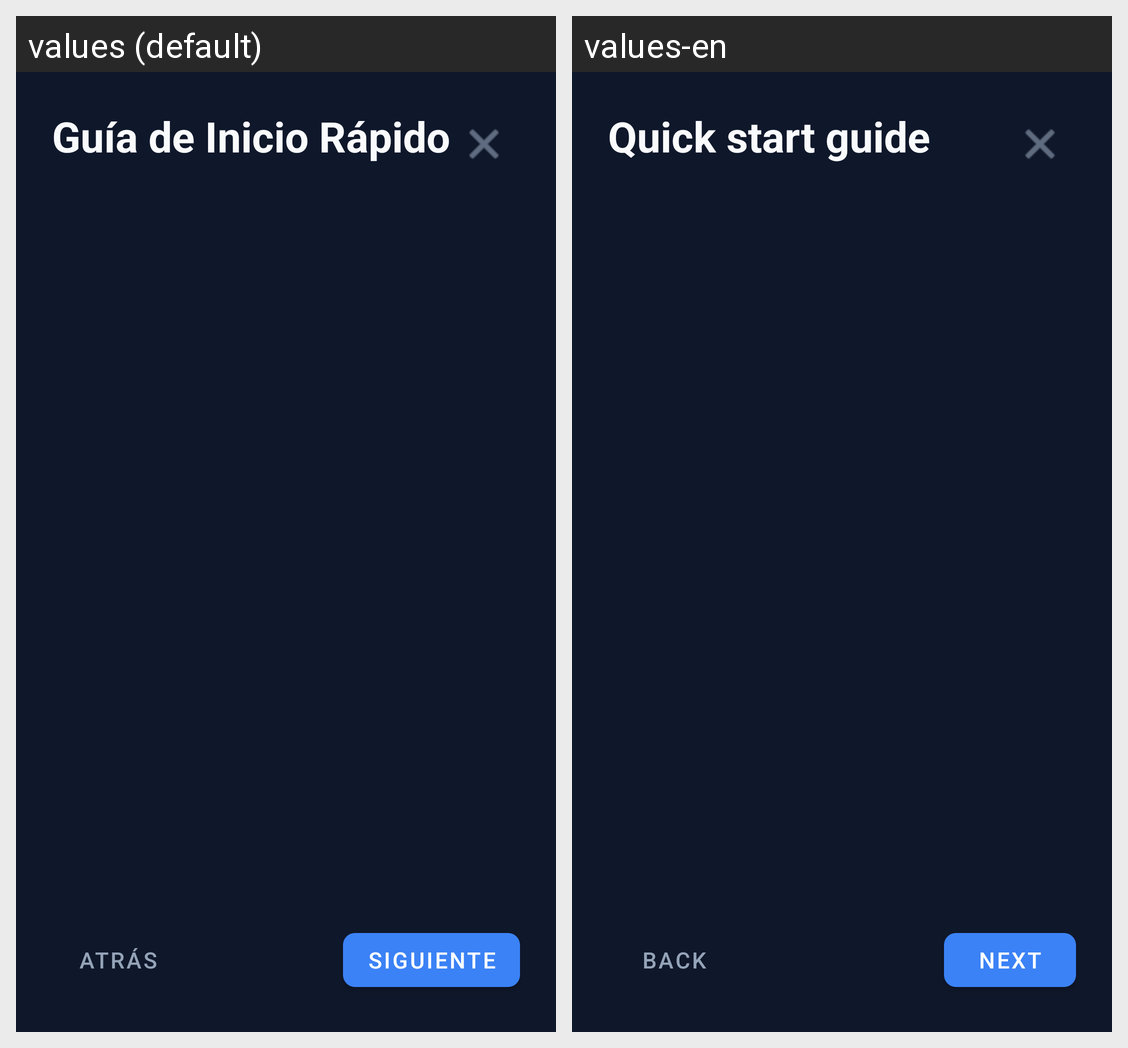

This grid shows one Android layout under two languages. Give, for every string resource on the screen, its name, the default text and each shown locale's text.
Android screen res/layout/activity_ayuda.xml rendered under 2 locales, left to right: values (default), values-en. Device: Nexus 5 (rendered at 1080×1920; each locale shown at half size, 540×960, under a caption strip naming it); theme Theme.MyApplication.
Strings drawn on this screen, with the default value and each locale's value (text and hints the layout hard-codes, and strings that could not be matched under every locale, appear in the picture but are not listed):

guia_de_inicio_rapido
  values: Guía de Inicio Rápido
  values-en: Quick start guide

atras
  values: Atrás
  values-en: Back

siguiente
  values: Siguiente
  values-en: Next
